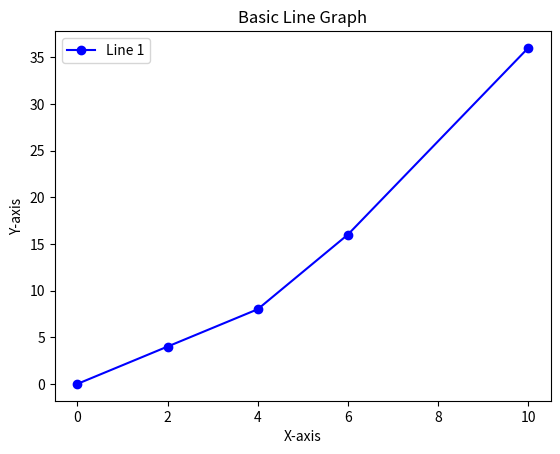

Python code for this plot:
#basic line graph
import matplotlib.pyplot as plt

x = [0, 2, 4, 6, 10]
y = [0, 4, 8, 16, 36]

fig, ax = plt.subplots()
ax.plot(x, y,marker='o', linestyle='-', color='b', label='Line 1')

ax.set_title('Basic Line Graph')
ax.set_xlabel('X-axis')
ax.set_ylabel('Y-axis')

ax.legend()
plt.plot()

plt.show()
